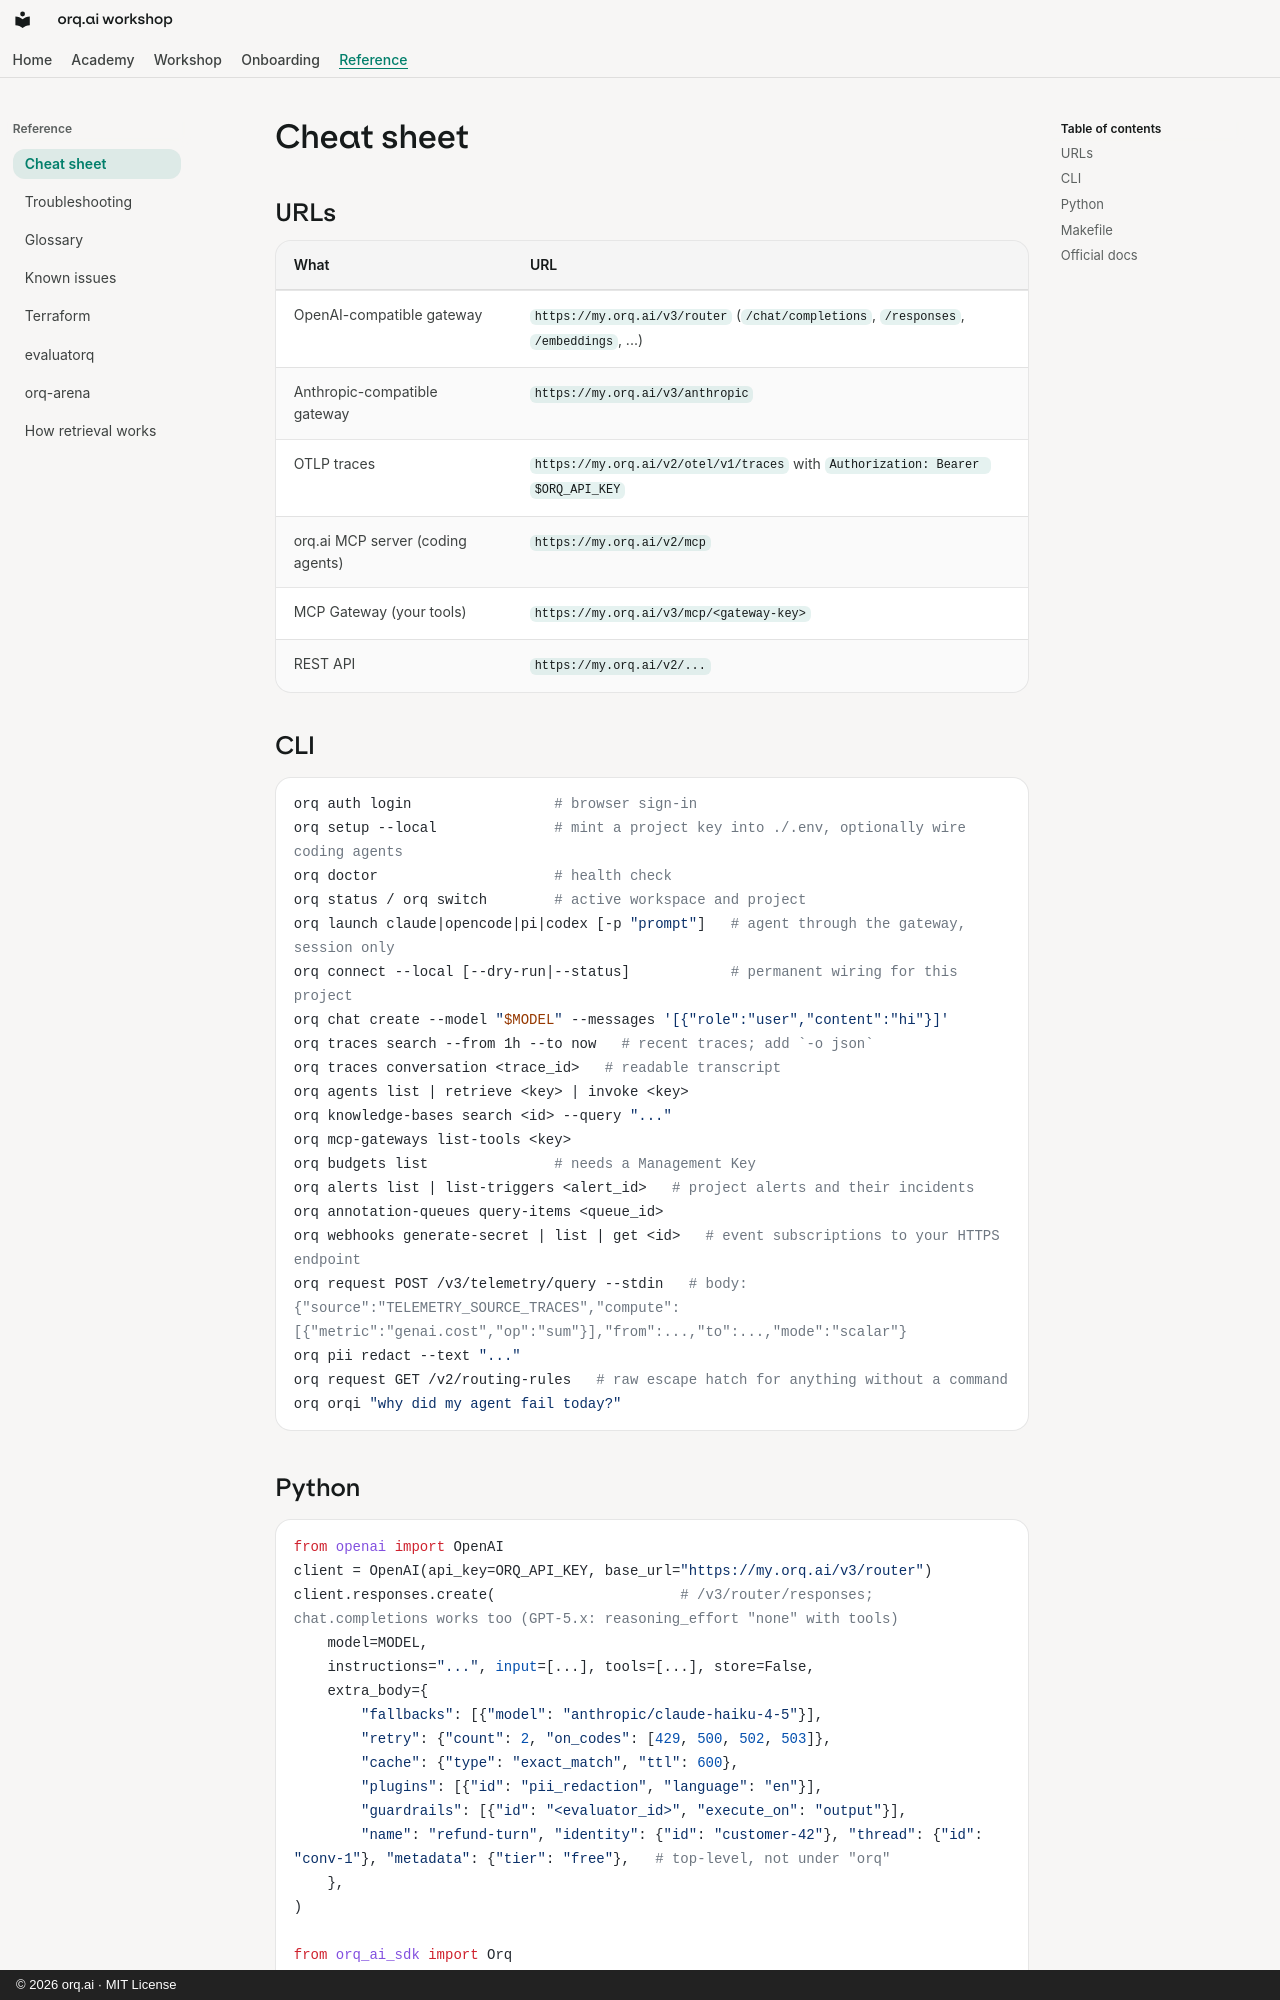

repository: orq-ai/orq-workshop · page: reference/cheat-sheet/index.html · generator: mkdocs · copyright: © 2026 orq.ai · MIT License

# Cheat sheet

## URLs

| What | URL |
|---|---|
| OpenAI-compatible gateway | `https://my.orq.ai/v3/router` (`/chat/completions`, `/responses`, `/embeddings`, ...) |
| Anthropic-compatible gateway | `https://my.orq.ai/v3/anthropic` |
| OTLP traces | `https://my.orq.ai/v2/otel/v1/traces` with `Authorization: Bearer $ORQ_API_KEY` |
| orq.ai MCP server (coding agents) | `https://my.orq.ai/v2/mcp` |
| MCP Gateway (your tools) | `https://my.orq.ai/v3/mcp/<gateway-key>` |
| REST API | `https://my.orq.ai/v2/...` |

## CLI

```bash
orq auth login                 # browser sign-in
orq setup --local              # mint a project key into ./.env, optionally wire coding agents
orq doctor                     # health check
orq status / orq switch        # active workspace and project
orq launch claude|opencode|pi|codex [-p "prompt"]   # agent through the gateway, session only
orq connect --local [--dry-run|--status]            # permanent wiring for this project
orq chat create --model "$MODEL" --messages '[{"role":"user","content":"hi"}]'
orq traces search --from 1h --to now   # recent traces; add `-o json`
orq traces conversation <trace_id>   # readable transcript
orq agents list | retrieve <key> | invoke <key>
orq knowledge-bases search <id> --query "..."
orq mcp-gateways list-tools <key>
orq budgets list               # needs a Management Key
orq alerts list | list-triggers <alert_id>   # project alerts and their incidents
orq annotation-queues query-items <queue_id>
orq webhooks generate-secret | list | get <id>   # event subscriptions to your HTTPS endpoint
orq request POST /v3/telemetry/query --stdin   # body: {"source":"TELEMETRY_SOURCE_TRACES","compute":[{"metric":"genai.cost","op":"sum"}],"from":...,"to":...,"mode":"scalar"}
orq pii redact --text "..."
orq request GET /v2/routing-rules   # raw escape hatch for anything without a command
orq orqi "why did my agent fail today?"
```

## Python

```python
from openai import OpenAI
client = OpenAI(api_key=ORQ_API_KEY, base_url="https://my.orq.ai/v3/router")
client.responses.create(                      # /v3/router/responses; chat.completions works too (GPT-5.x: reasoning_effort "none" with tools)
    model=MODEL,
    instructions="...", input=[...], tools=[...], store=False,
    extra_body={
        "fallbacks": [{"model": "anthropic/claude-haiku-4-5"}],
        "retry": {"count": 2, "on_codes": [429, 500, 502, 503]},
        "cache": {"type": "exact_match", "ttl": 600},
        "plugins": [{"id": "pii_redaction", "language": "en"}],
        "guardrails": [{"id": "<evaluator_id>", "execute_on": "output"}],
        "name": "refund-turn", "identity": {"id": "customer-42"}, "thread": {"id": "conv-1"}, "metadata": {"tier": "free"},   # top-level, not under "orq"
    },
)

from orq_ai_sdk import Orq
orq = Orq(api_key=ORQ_API_KEY)
orq.responses.create(model="agent/<key>", input="...", memory={"entity_id": "customer-42"})
orq.knowledge.search(knowledge_id=..., query="...", search_type="hybrid_search", rerank_config={"model": "cohere/rerank-multilingual-v3.0"})
orq.traces.search(from_="1h")
orq.annotations.create(trace_id=..., span_id=..., annotations=[{"key": "rating", "value": "good"}])
```

## Makefile

```bash
make setup orq-doctor gateway-check test    # first run
make seed-workspace                       # every prerequisite entity, idempotent
make generate-traffic                    # 20 traced conversations for failure analysis
make module M=<name>            # run a module's run.py; make modules lists the names
make regression-eval                       # regression gate, exit 1 on failure
make redteam-gate               # static red team gate
make edge                       # knowledge base + alerts modules: external KB + webhook receiver on :8001 (expose it, set WS_EDGE_URL)
make reset-workspace                      # delete everything with WS_PREFIX
make docs-serve slides          # docs site, deck
```
